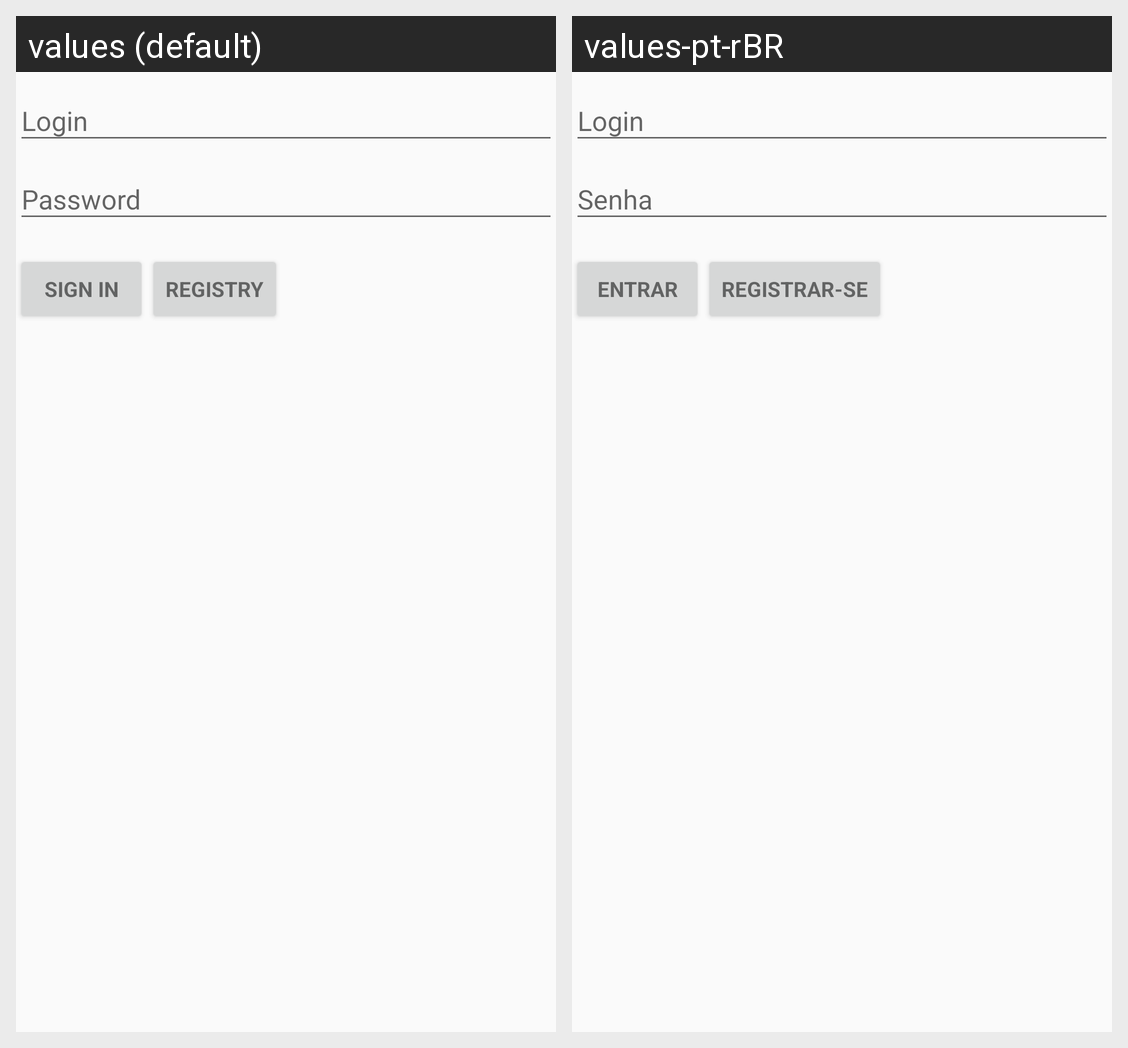

Locale-by-locale string values for the Android screen shown in this grid:
Android screen res/layout/activity_login.xml rendered under 2 locales, left to right: values (default), values-pt-rBR. Device: Nexus 5 (rendered at 1080×1920; each locale shown at half size, 540×960, under a caption strip naming it); theme AppTheme.
Strings drawn on this screen, with the default value and each locale's value (text and hints the layout hard-codes, and strings that could not be matched under every locale, appear in the picture but are not listed):

action_sign_in
  values: Sign in
  values-pt-rBR: Entrar

action_registry
  values: Registry
  values-pt-rBR: Registrar-se
